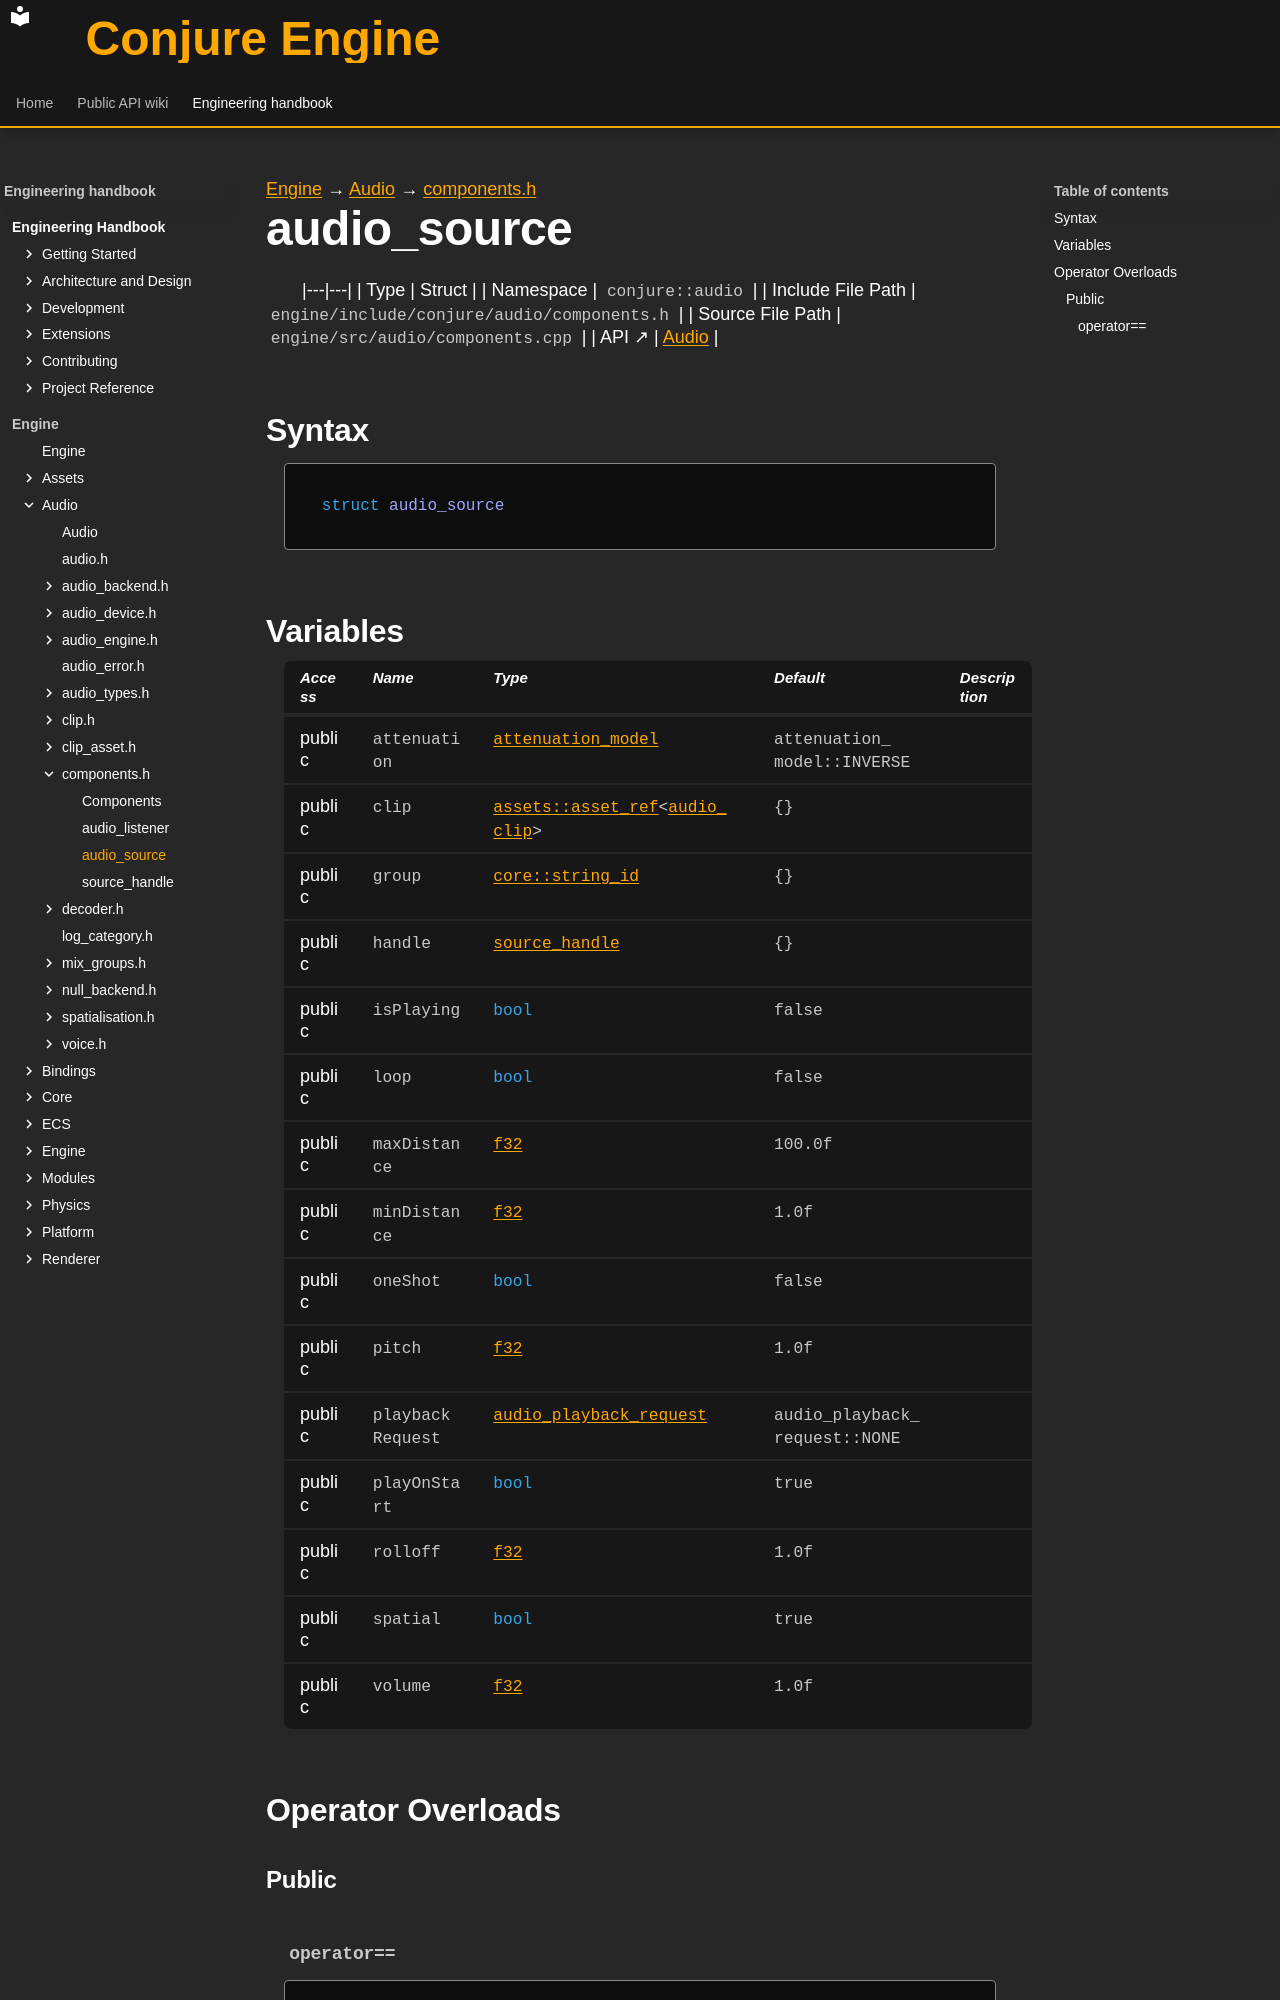

repository: Dozer90/Conjure-Engine · page: handbook/engine/audio/components/audio-source.html · generator: mkdocs

---
kind: struct
---

[Engine](../../../engine.md) → [Audio](../../audio.md) → [components.h](../components.md)

# audio_source
<!-- doc-template:type -->

|---|---|
| Type | Struct |
| Namespace | `conjure::audio` |
| Include File Path | `engine/include/conjure/audio/components.h` |
| Source File Path | `engine/src/audio/components.cpp` |
| API ↗ | [Audio](../../../../api/audio/index.md) |

## Syntax

```cpp
struct audio_source
```







## Variables

<table class="variable-table">
<thead><tr><th>Access</th><th>Name</th><th>Type</th><th>Default</th><th>Description</th></tr></thead>
<tbody>
<tr><td>public</td><td><code class="signature">attenuation</code></td><td><code class="signature"><a href="../audio-types.html#symbol-attenuation-model">attenuation_model</a></code></td><td><code class="signature">attenuation_<wbr>model::<wbr>INVERSE</code></td><td></td></tr>
<tr><td>public</td><td><code class="signature">clip</code></td><td><code class="signature"><a href="../../assets/asset-ref/asset-ref.html">assets::<wbr>asset_<wbr>ref</a>&lt;<wbr><a href="../clip/audio-clip.html">audio_<wbr>clip</a>&gt;</code></td><td><code class="signature">{}</code></td><td></td></tr>
<tr><td>public</td><td><code class="signature">group</code></td><td><code class="signature"><a href="../../core/string-id/string-id.html">core::string_id</a></code></td><td><code class="signature">{}</code></td><td></td></tr>
<tr><td>public</td><td><code class="signature">handle</code></td><td><code class="signature"><a href="source-handle.html">source_handle</a></code></td><td><code class="signature">{}</code></td><td></td></tr>
<tr><td>public</td><td><code class="signature">isPlaying</code></td><td><code class="signature"><span class="k">bool</span></code></td><td><code class="signature">false</code></td><td></td></tr>
<tr><td>public</td><td><code class="signature">loop</code></td><td><code class="signature"><span class="k">bool</span></code></td><td><code class="signature">false</code></td><td></td></tr>
<tr><td>public</td><td><code class="signature">maxDistance</code></td><td><code class="signature"><a href="../../core/types.html#symbol-f32">f32</a></code></td><td><code class="signature"><span class="mi">100.0</span>f</code></td><td></td></tr>
<tr><td>public</td><td><code class="signature">minDistance</code></td><td><code class="signature"><a href="../../core/types.html#symbol-f32">f32</a></code></td><td><code class="signature"><span class="mi">1.0</span>f</code></td><td></td></tr>
<tr><td>public</td><td><code class="signature">oneShot</code></td><td><code class="signature"><span class="k">bool</span></code></td><td><code class="signature">false</code></td><td></td></tr>
<tr><td>public</td><td><code class="signature">pitch</code></td><td><code class="signature"><a href="../../core/types.html#symbol-f32">f32</a></code></td><td><code class="signature"><span class="mi">1.0</span>f</code></td><td></td></tr>
<tr><td>public</td><td><code class="signature">playback<wbr>Request</code></td><td><code class="signature"><a href="../components.html#symbol-audio-playback-request">audio_playback_request</a></code></td><td><code class="signature">audio_<wbr>playback_<wbr>request::<wbr>NONE</code></td><td></td></tr>
<tr><td>public</td><td><code class="signature">playOnStart</code></td><td><code class="signature"><span class="k">bool</span></code></td><td><code class="signature">true</code></td><td></td></tr>
<tr><td>public</td><td><code class="signature">rolloff</code></td><td><code class="signature"><a href="../../core/types.html#symbol-f32">f32</a></code></td><td><code class="signature"><span class="mi">1.0</span>f</code></td><td></td></tr>
<tr><td>public</td><td><code class="signature">spatial</code></td><td><code class="signature"><span class="k">bool</span></code></td><td><code class="signature">true</code></td><td></td></tr>
<tr><td>public</td><td><code class="signature">volume</code></td><td><code class="signature"><a href="../../core/types.html#symbol-f32">f32</a></code></td><td><code class="signature"><span class="mi">1.0</span>f</code></td><td></td></tr>
</tbody>
</table>



## Operator Overloads

### Public
